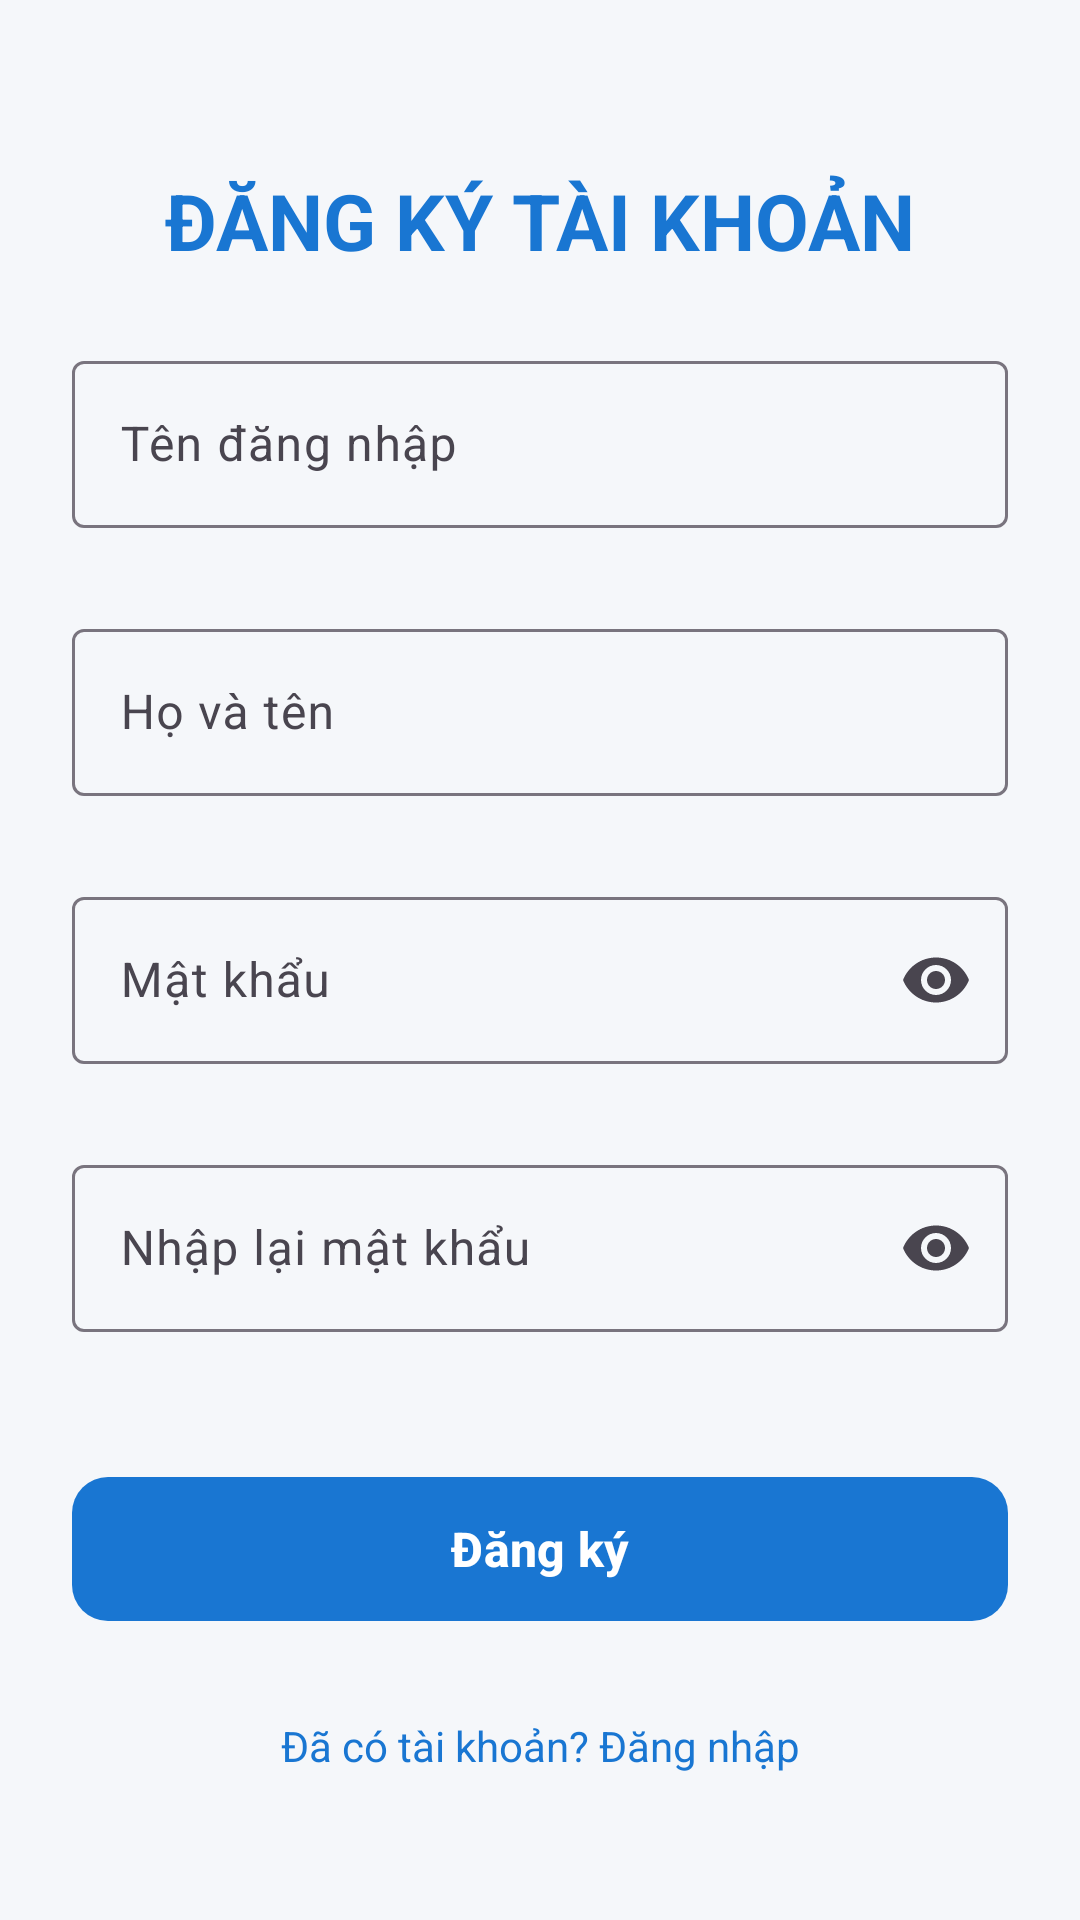

Write the Android layout XML for this screen, with the resource values it uses.
<!-- AndroidManifest.xml: application theme Theme.ToDoApp -->
<!-- res/layout/activity_register.xml -->
<?xml version="1.0" encoding="utf-8"?>
<ScrollView xmlns:android="http://schemas.android.com/apk/res/android"
    xmlns:app="http://schemas.android.com/apk/res-auto"
    xmlns:tools="http://schemas.android.com/tools"
    android:layout_width="match_parent"
    android:layout_height="match_parent"
    android:fillViewport="true"
    android:background="@color/background_light">

    <androidx.constraintlayout.widget.ConstraintLayout
        android:layout_width="match_parent"
        android:layout_height="wrap_content"
        android:padding="@dimen/padding_large">

        
        <TextView
            android:id="@+id/tvTitleRegister"
            android:layout_width="wrap_content"
            android:layout_height="wrap_content"
            android:layout_marginTop="32dp"
            android:text="@string/register_title"
            android:textColor="@color/primary"
            android:textSize="26sp"
            android:textStyle="bold"
            app:layout_constraintEnd_toEndOf="parent"
            app:layout_constraintStart_toStartOf="parent"
            app:layout_constraintTop_toTopOf="parent" />

        
        <com.google.android.material.textfield.TextInputLayout
            android:id="@+id/tilUsername"
            style="@style/Widget.Material3.TextInputLayout.OutlinedBox"
            android:layout_width="0dp"
            android:layout_height="wrap_content"
            android:layout_marginTop="24dp"
            android:hint="@string/username"
            app:errorEnabled="true"
            app:layout_constraintEnd_toEndOf="parent"
            app:layout_constraintStart_toStartOf="parent"
            app:layout_constraintTop_toBottomOf="@id/tvTitleRegister">

            <com.google.android.material.textfield.TextInputEditText
                android:id="@+id/etUsername"
                android:layout_width="match_parent"
                android:layout_height="wrap_content"
                android:inputType="textPersonName"
                android:maxLines="1" />
        </com.google.android.material.textfield.TextInputLayout>

        
        <com.google.android.material.textfield.TextInputLayout
            android:id="@+id/tilFullName"
            style="@style/Widget.Material3.TextInputLayout.OutlinedBox"
            android:layout_width="0dp"
            android:layout_height="wrap_content"
            android:layout_marginTop="8dp"
            android:hint="@string/full_name"
            app:errorEnabled="true"
            app:layout_constraintEnd_toEndOf="parent"
            app:layout_constraintStart_toStartOf="parent"
            app:layout_constraintTop_toBottomOf="@id/tilUsername">

            <com.google.android.material.textfield.TextInputEditText
                android:id="@+id/etFullName"
                android:layout_width="match_parent"
                android:layout_height="wrap_content"
                android:inputType="textPersonName"
                android:maxLines="1" />
        </com.google.android.material.textfield.TextInputLayout>

        
        <com.google.android.material.textfield.TextInputLayout
            android:id="@+id/tilPassword"
            style="@style/Widget.Material3.TextInputLayout.OutlinedBox"
            android:layout_width="0dp"
            android:layout_height="wrap_content"
            android:layout_marginTop="8dp"
            android:hint="@string/password"
            app:endIconMode="password_toggle"
            app:errorEnabled="true"
            app:layout_constraintEnd_toEndOf="parent"
            app:layout_constraintStart_toStartOf="parent"
            app:layout_constraintTop_toBottomOf="@id/tilFullName">

            <com.google.android.material.textfield.TextInputEditText
                android:id="@+id/etPassword"
                android:layout_width="match_parent"
                android:layout_height="wrap_content"
                android:inputType="textPassword"
                android:maxLines="1" />
        </com.google.android.material.textfield.TextInputLayout>

        
        <com.google.android.material.textfield.TextInputLayout
            android:id="@+id/tilConfirmPassword"
            style="@style/Widget.Material3.TextInputLayout.OutlinedBox"
            android:layout_width="0dp"
            android:layout_height="wrap_content"
            android:layout_marginTop="8dp"
            android:hint="@string/confirm_password"
            app:endIconMode="password_toggle"
            app:errorEnabled="true"
            app:layout_constraintEnd_toEndOf="parent"
            app:layout_constraintStart_toStartOf="parent"
            app:layout_constraintTop_toBottomOf="@id/tilPassword">

            <com.google.android.material.textfield.TextInputEditText
                android:id="@+id/etConfirmPassword"
                android:layout_width="match_parent"
                android:layout_height="wrap_content"
                android:inputType="textPassword"
                android:maxLines="1" />
        </com.google.android.material.textfield.TextInputLayout>

        
        <com.google.android.material.button.MaterialButton
            android:id="@+id/btnRegister"
            android:layout_width="0dp"
            android:layout_height="56dp"
            android:layout_marginTop="24dp"
            android:text="@string/btn_register"
            android:textSize="16sp"
            android:textStyle="bold"
            app:cornerRadius="@dimen/corner_radius_button"
            app:layout_constraintEnd_toEndOf="parent"
            app:layout_constraintStart_toStartOf="parent"
            app:layout_constraintTop_toBottomOf="@id/tilConfirmPassword" />

        
        <TextView
            android:id="@+id/tvLoginLink"
            android:layout_width="wrap_content"
            android:layout_height="wrap_content"
            android:layout_marginTop="20dp"
            android:padding="8dp"
            android:text="@string/already_have_account"
            android:textColor="@color/primary"
            android:textSize="14sp"
            app:layout_constraintEnd_toEndOf="parent"
            app:layout_constraintStart_toStartOf="parent"
            app:layout_constraintTop_toBottomOf="@id/btnRegister" />

        
        <ProgressBar
            android:id="@+id/progressBar"
            android:layout_width="wrap_content"
            android:layout_height="wrap_content"
            android:visibility="gone"
            app:layout_constraintBottom_toBottomOf="parent"
            app:layout_constraintEnd_toEndOf="parent"
            app:layout_constraintStart_toStartOf="parent"
            app:layout_constraintTop_toTopOf="parent"
            tools:visibility="visible" />

    </androidx.constraintlayout.widget.ConstraintLayout>
</ScrollView>
<!-- resources referenced by this layout -->
<resources>
  <color name="background_light">#F5F7FA</color>
  <color name="primary">#1976D2</color>
  <dimen name="corner_radius_button">12dp</dimen>
  <dimen name="padding_large">24dp</dimen>
  <string name="already_have_account">Đã có tài khoản? Đăng nhập</string>
  <string name="btn_register">Đăng ký</string>
  <string name="confirm_password">Nhập lại mật khẩu</string>
  <string name="full_name">Họ và tên</string>
  <string name="password">Mật khẩu</string>
  <string name="register_title">ĐĂNG KÝ TÀI KHOẢN</string>
  <string name="username">Tên đăng nhập</string>
  <style name="Theme.ToDoApp" parent="Base.Theme.ToDoApp" />
  <style name="Base.Theme.ToDoApp" parent="Theme.Material3.DayNight.NoActionBar">
          <item name="colorPrimary">@color/primary</item>
          <item name="colorOnPrimary">@color/white</item>
          <item name="colorPrimaryContainer">@color/primary_light</item>
          <item name="android:colorBackground">@color/background_light</item>
          <item name="colorSurface">@color/surface_light</item>
          <item name="colorError">@color/color_overdue</item>
      </style>
  <color name="white">#FFFFFF</color>
  <color name="primary_light">#BBDEFB</color>
  <color name="surface_light">#FFFFFF</color>
  <color name="color_overdue">#D32F2F</color>
</resources>
